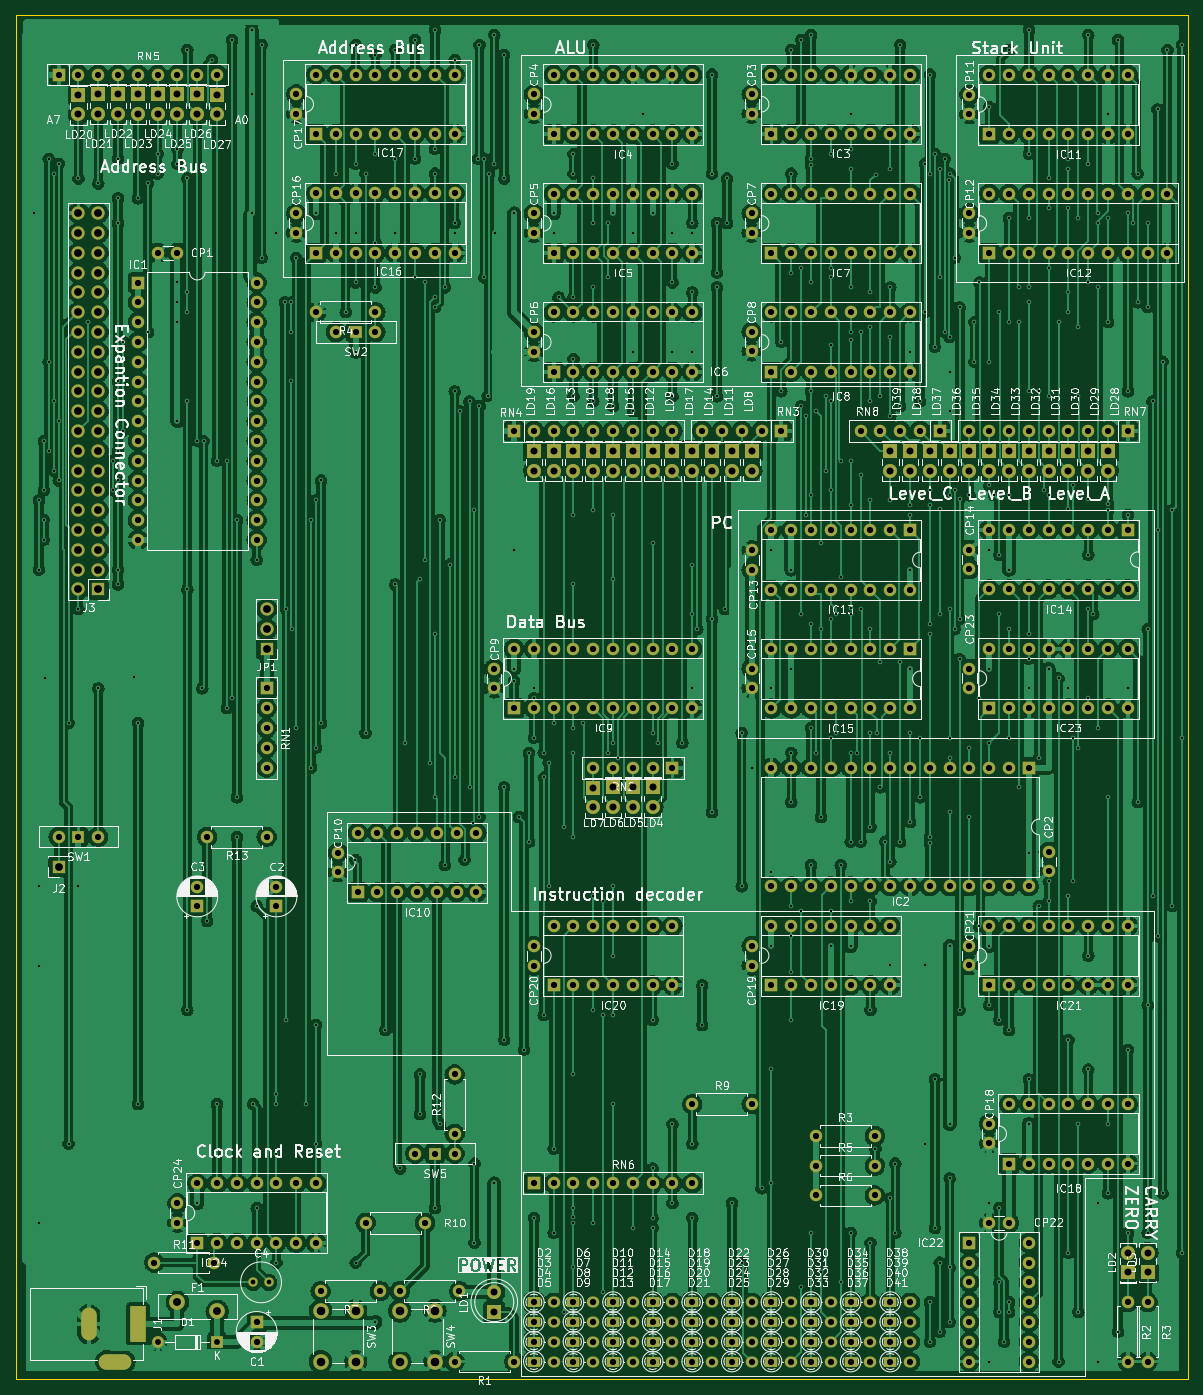
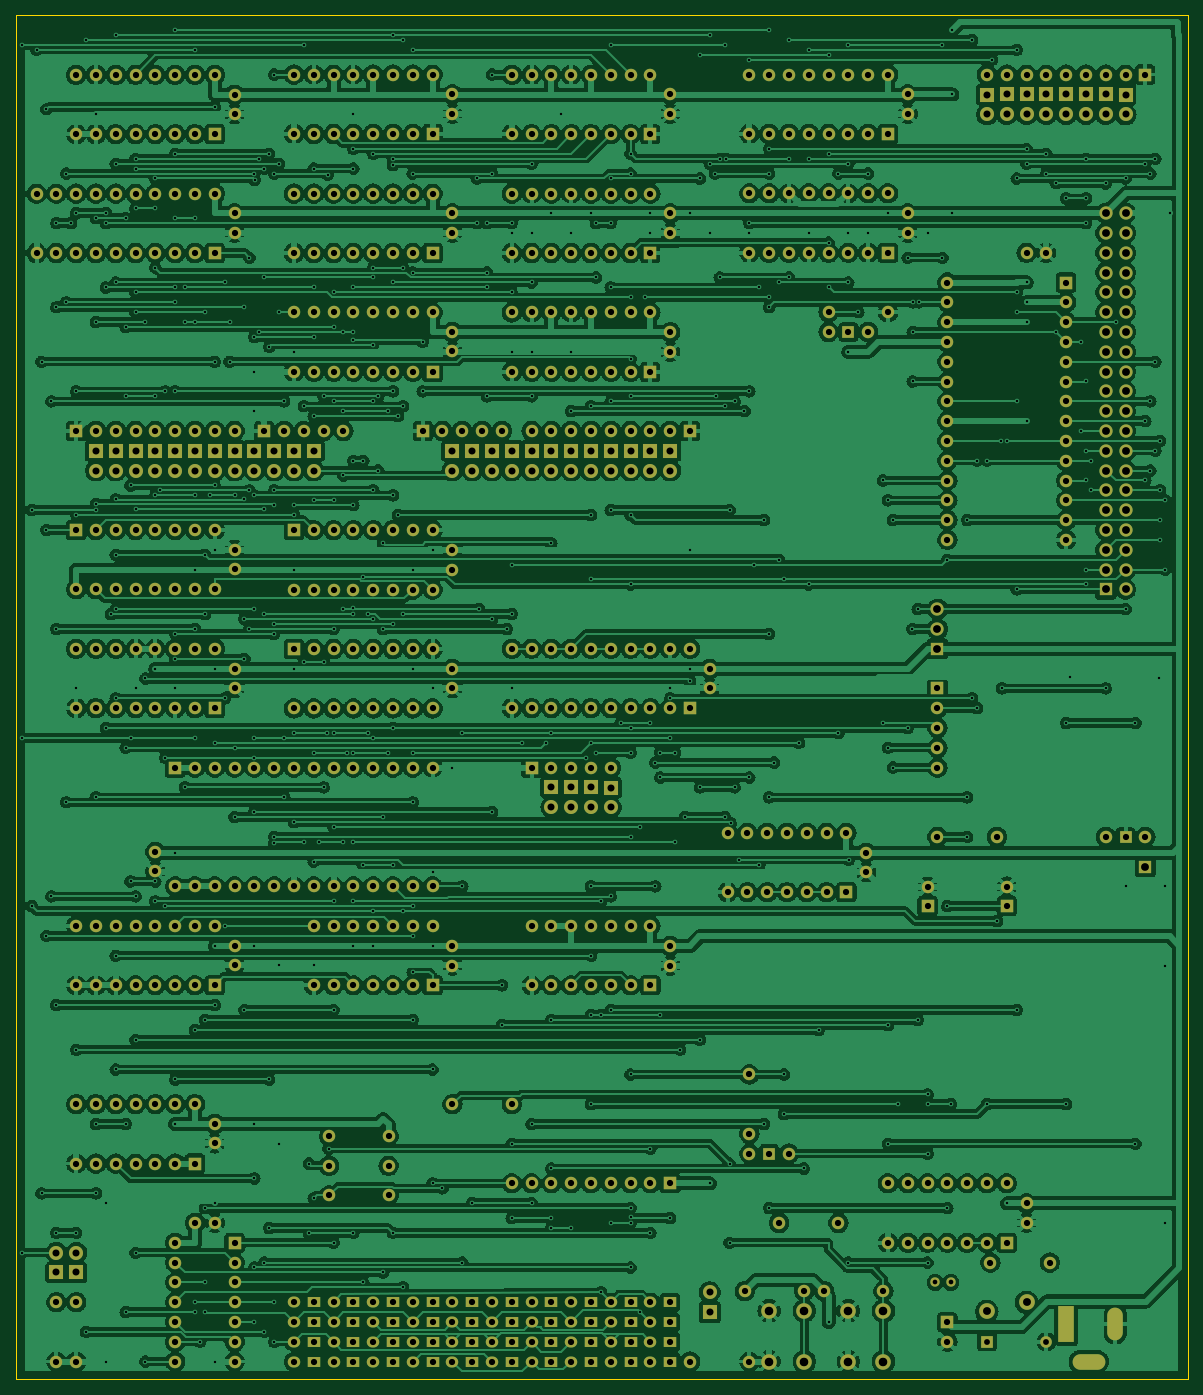
Circuit board: 11 layer files. Board 150.4 x 175.0 mm.
- bottom_copper: HC4_KiCad-B_Cu.gbr (1050125 bytes)
- bottom_mask: HC4_KiCad-B_Mask.gbr (24673 bytes)
- paste: HC4_KiCad-B_Paste.gbr (451 bytes)
- bottom_silk: HC4_KiCad-B_Silkscreen.gbr (452 bytes)
- outline: HC4_KiCad-Edge_Cuts.gbr (605 bytes)
- top_copper: HC4_KiCad-F_Cu.gbr (935298 bytes)
- top_mask: HC4_KiCad-F_Mask.gbr (24673 bytes)
- paste: HC4_KiCad-F_Paste.gbr (451 bytes)
- top_silk: HC4_KiCad-F_Silkscreen.gbr (438748 bytes)
- drill: HC4_KiCad-NPTH.drl (265 bytes)
- drill: HC4_KiCad-PTH.drl (20255 bytes)

=== bottom_copper: HC4_KiCad-B_Cu.gbr (1050125 bytes, source omitted) ===
=== bottom_mask: HC4_KiCad-B_Mask.gbr (24673 bytes, source omitted) ===
=== paste: HC4_KiCad-B_Paste.gbr ===
%TF.GenerationSoftware,KiCad,Pcbnew,8.0.6*%
%TF.CreationDate,2025-02-23T11:24:39+09:00*%
%TF.ProjectId,HC4_KiCad,4843345f-4b69-4436-9164-2e6b69636164,1.0*%
%TF.SameCoordinates,Original*%
%TF.FileFunction,Paste,Bot*%
%TF.FilePolarity,Positive*%
%FSLAX46Y46*%
G04 Gerber Fmt 4.6, Leading zero omitted, Abs format (unit mm)*
G04 Created by KiCad (PCBNEW 8.0.6) date 2025-02-23 11:24:39*
%MOMM*%
%LPD*%
G01*
G04 APERTURE LIST*
G04 APERTURE END LIST*
M02*

=== bottom_silk: HC4_KiCad-B_Silkscreen.gbr ===
%TF.GenerationSoftware,KiCad,Pcbnew,8.0.6*%
%TF.CreationDate,2025-02-23T11:24:39+09:00*%
%TF.ProjectId,HC4_KiCad,4843345f-4b69-4436-9164-2e6b69636164,1.0*%
%TF.SameCoordinates,Original*%
%TF.FileFunction,Legend,Bot*%
%TF.FilePolarity,Positive*%
%FSLAX46Y46*%
G04 Gerber Fmt 4.6, Leading zero omitted, Abs format (unit mm)*
G04 Created by KiCad (PCBNEW 8.0.6) date 2025-02-23 11:24:39*
%MOMM*%
%LPD*%
G01*
G04 APERTURE LIST*
G04 APERTURE END LIST*
M02*

=== outline: HC4_KiCad-Edge_Cuts.gbr ===
%TF.GenerationSoftware,KiCad,Pcbnew,8.0.6*%
%TF.CreationDate,2025-02-23T11:24:39+09:00*%
%TF.ProjectId,HC4_KiCad,4843345f-4b69-4436-9164-2e6b69636164,1.0*%
%TF.SameCoordinates,Original*%
%TF.FileFunction,Profile,NP*%
%FSLAX46Y46*%
G04 Gerber Fmt 4.6, Leading zero omitted, Abs format (unit mm)*
G04 Created by KiCad (PCBNEW 8.0.6) date 2025-02-23 11:24:39*
%MOMM*%
%LPD*%
G01*
G04 APERTURE LIST*
%TA.AperFunction,Profile*%
%ADD10C,0.050000*%
%TD*%
G04 APERTURE END LIST*
D10*
X25400000Y-22860000D02*
X175840000Y-22860000D01*
X175840000Y-197860000D01*
X25400000Y-197860000D01*
X25400000Y-22860000D01*
M02*

=== top_copper: HC4_KiCad-F_Cu.gbr (935298 bytes, source omitted) ===
=== top_mask: HC4_KiCad-F_Mask.gbr (24673 bytes, source omitted) ===
=== paste: HC4_KiCad-F_Paste.gbr ===
%TF.GenerationSoftware,KiCad,Pcbnew,8.0.6*%
%TF.CreationDate,2025-02-23T11:24:39+09:00*%
%TF.ProjectId,HC4_KiCad,4843345f-4b69-4436-9164-2e6b69636164,1.0*%
%TF.SameCoordinates,Original*%
%TF.FileFunction,Paste,Top*%
%TF.FilePolarity,Positive*%
%FSLAX46Y46*%
G04 Gerber Fmt 4.6, Leading zero omitted, Abs format (unit mm)*
G04 Created by KiCad (PCBNEW 8.0.6) date 2025-02-23 11:24:39*
%MOMM*%
%LPD*%
G01*
G04 APERTURE LIST*
G04 APERTURE END LIST*
M02*

=== top_silk: HC4_KiCad-F_Silkscreen.gbr (438748 bytes, source omitted) ===
=== drill: HC4_KiCad-NPTH.drl ===
M48
; DRILL file {KiCad 8.0.6} date 2025-02-23T11:24:42+0900
; FORMAT={-:-/ absolute / inch / decimal}
; #@! TF.CreationDate,2025-02-23T11:24:42+09:00
; #@! TF.GenerationSoftware,Kicad,Pcbnew,8.0.6
; #@! TF.FileFunction,NonPlated,1,2,NPTH
FMAT,2
INCH
%
G90
G05
M30

=== drill: HC4_KiCad-PTH.drl (20255 bytes, source omitted) ===
